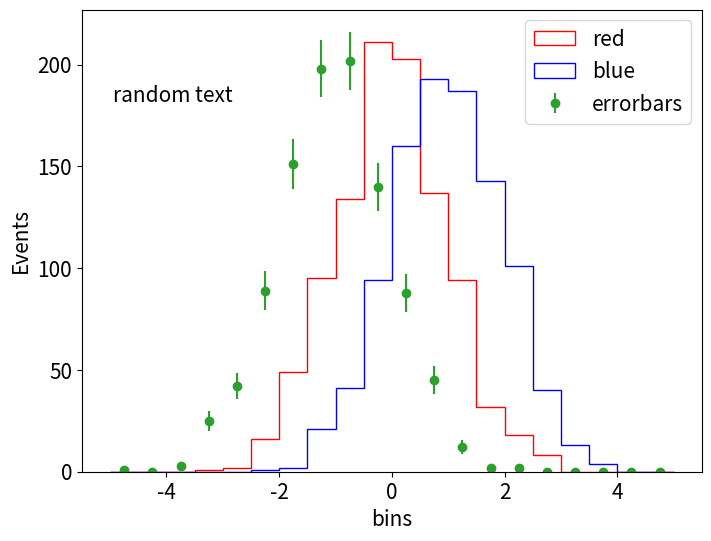
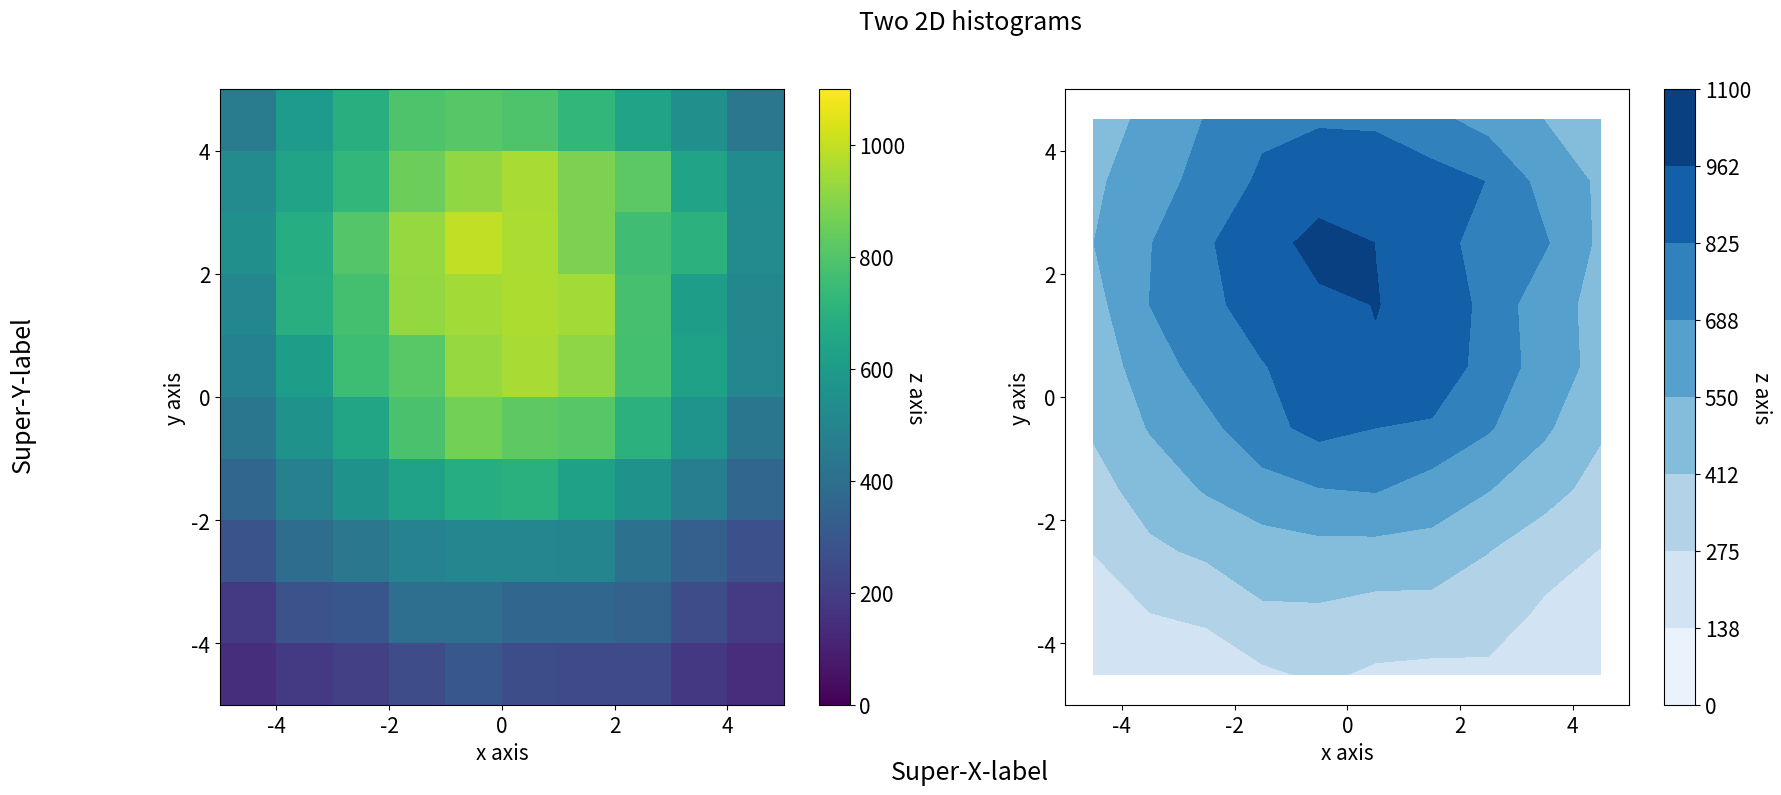

Write the Python code that produced these figures, in order.
import matplotlib.pyplot as plt
plt.rcParams.update({'font.size': 15})
import numpy as np

fig,ax = plt.subplots(figsize=(8,6))
a = np.random.normal(0,1,size=(1000))
b = np.random.normal(1,1,size=(1000))
ax.hist(a,bins=np.linspace(-5,5,21),edgecolor='red',histtype = 'step',fill=None,label='red');
ax.hist(b,bins=np.linspace(-5,5,21),edgecolor='blue',histtype = 'step',fill=None,label='blue');

# histogram with error bars
c = np.random.normal(-1,1,size=(1000))
n,bin_edges = np.histogram(c,20,[-5,5])
bin_centers = bin_edges[:-1] + np.diff(bin_edges) / 2
ax.errorbar(bin_centers,n,yerr=np.sqrt(n), fmt='o',label='errorbars')

# Labeling / legend options
ax.set(xlabel='bins', ylabel='Events')
# ax.set_xlabel('bins')
# ax.set_ylabel('Events')
ax.legend();

ax.text(0.05,0.8,'random text',transform=ax.transAxes)

fig,(ax1,ax2) = plt.subplots(1, 2,figsize=(20,8))
fig.suptitle('Two 2D histograms')
fig.supxlabel('Super-X-label')
fig.supylabel('Super-Y-label')
vmin,vmax = 0,1100
c = np.random.normal(0,4,size=(100000))
d = np.random.normal(2,4,size=(100000))

# Left axis: colorbar
hist_2d = ax1.hist2d(c,d,bins=[10,10],range=((-5,5),(-5,5)),vmin=0,vmax=1100)
fig.colorbar(hist_2d[3],ax=ax1).set_label('z axis',rotation=270,labelpad=15)
ax1.set(xlabel='x axis',ylabel='y axis');

# Right axis: contourf
x_centers = hist_2d[1][:-1] + np.diff(hist_2d[1] / 2)
y_centers = hist_2d[2][:-1] + np.diff(hist_2d[2] / 2)
X,Y = np.meshgrid(x_centers,y_centers)
levels = np.linspace(vmin, vmax, 9)
# Watch out -- you need SwapAxes for some reason!
my_contour = ax2.contourf(X,Y,np.swapaxes(hist_2d[0],0,1),cmap='Blues',vmin=vmin,vmax=vmax,levels=levels)
ax2.set(xlabel='x axis',ylabel='y axis');
ax2.set_xlim([-5,5])
ax2.set_ylim([-5,5])
fig.colorbar(my_contour).set_label('z axis', rotation=270,labelpad=15)

